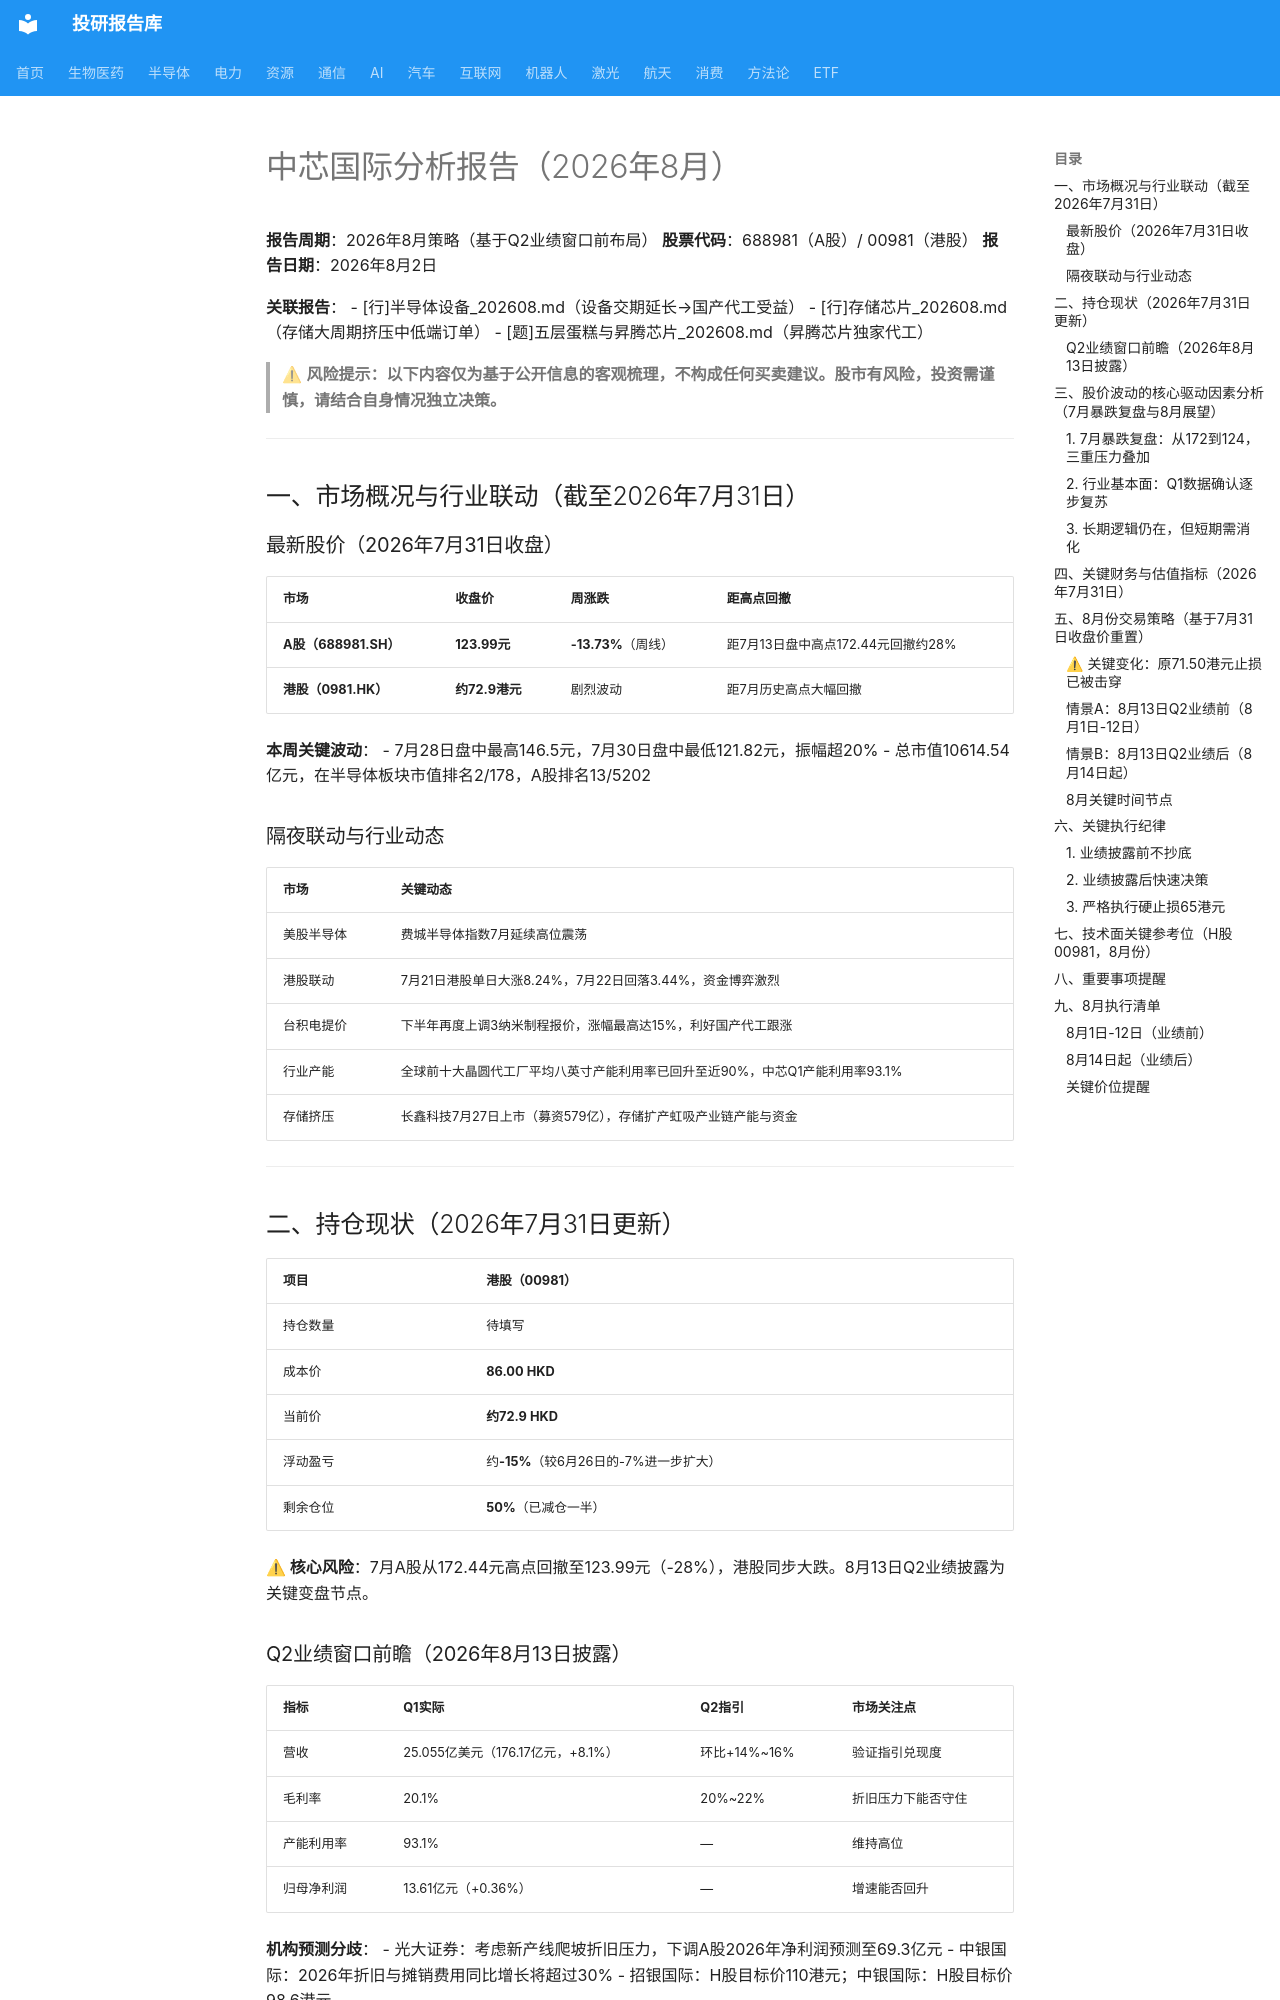

repository: zyxdtk/research · page: sectors/semiconductor/中芯国际_202608/index.html · generator: mkdocs

# 中芯国际分析报告（2026年8月）

**报告周期**：2026年8月策略（基于Q2业绩窗口前布局）
**股票代码**：688981（A股）/ 00981（港股）
**报告日期**：2026年8月2日

**关联报告**：
- [行]半导体设备_202608.md（设备交期延长→国产代工受益）
- [行]存储芯片_202608.md（存储大周期挤压中低端订单）
- [题]五层蛋糕与昇腾芯片_202608.md（昇腾芯片独家代工）

> ⚠ **风险提示：以下内容仅为基于公开信息的客观梳理，不构成任何买卖建议。股市有风险，投资需谨慎，请结合自身情况独立决策。**

---

## 一、市场概况与行业联动（截至2026年7月31日）

### 最新股价（2026年7月31日收盘）

| 市场 | 收盘价 | 周涨跌 | 距高点回撤 |
|------|--------|--------|-----------|
| **A股（688981.SH）** | **123.99元** | **-13.73%**（周线） | 距7月13日盘中高点172.44元回撤约28% |
| **港股（0981.HK）** | **约72.9港元** | 剧烈波动 | 距7月历史高点大幅回撤 |

**本周关键波动**：
- 7月28日盘中最高146.5元，7月30日盘中最低121.82元，振幅超20%
- 总市值10614.54亿元，在半导体板块市值排名2/178，A股排名13/5202

### 隔夜联动与行业动态

| 市场 | 关键动态 |
|------|----------|
| 美股半导体 | 费城半导体指数7月延续高位震荡 |
| 港股联动 | 7月21日港股单日大涨8.24%，7月22日回落3.44%，资金博弈激烈 |
| 台积电提价 | 下半年再度上调3纳米制程报价，涨幅最高达15%，利好国产代工跟涨 |
| 行业产能 | 全球前十大晶圆代工厂平均八英寸产能利用率已回升至近90%，中芯Q1产能利用率93.1% |
| 存储挤压 | 长鑫科技7月27日上市（募资579亿），存储扩产虹吸产业链产能与资金 |

---

## 二、持仓现状（2026年7月31日更新）

| 项目 | 港股（00981） |
|------|--------------|
| 持仓数量 | 待填写 |
| 成本价 | **86.00 HKD** |
| 当前价 | **约72.9 HKD** |
| 浮动盈亏 | 约**-15%**（较6月26日的-7%进一步扩大） |
| 剩余仓位 | **50%**（已减仓一半） |

**⚠ 核心风险**：7月A股从172.44元高点回撤至123.99元（-28%），港股同步大跌。8月13日Q2业绩披露为关键变盘节点。
